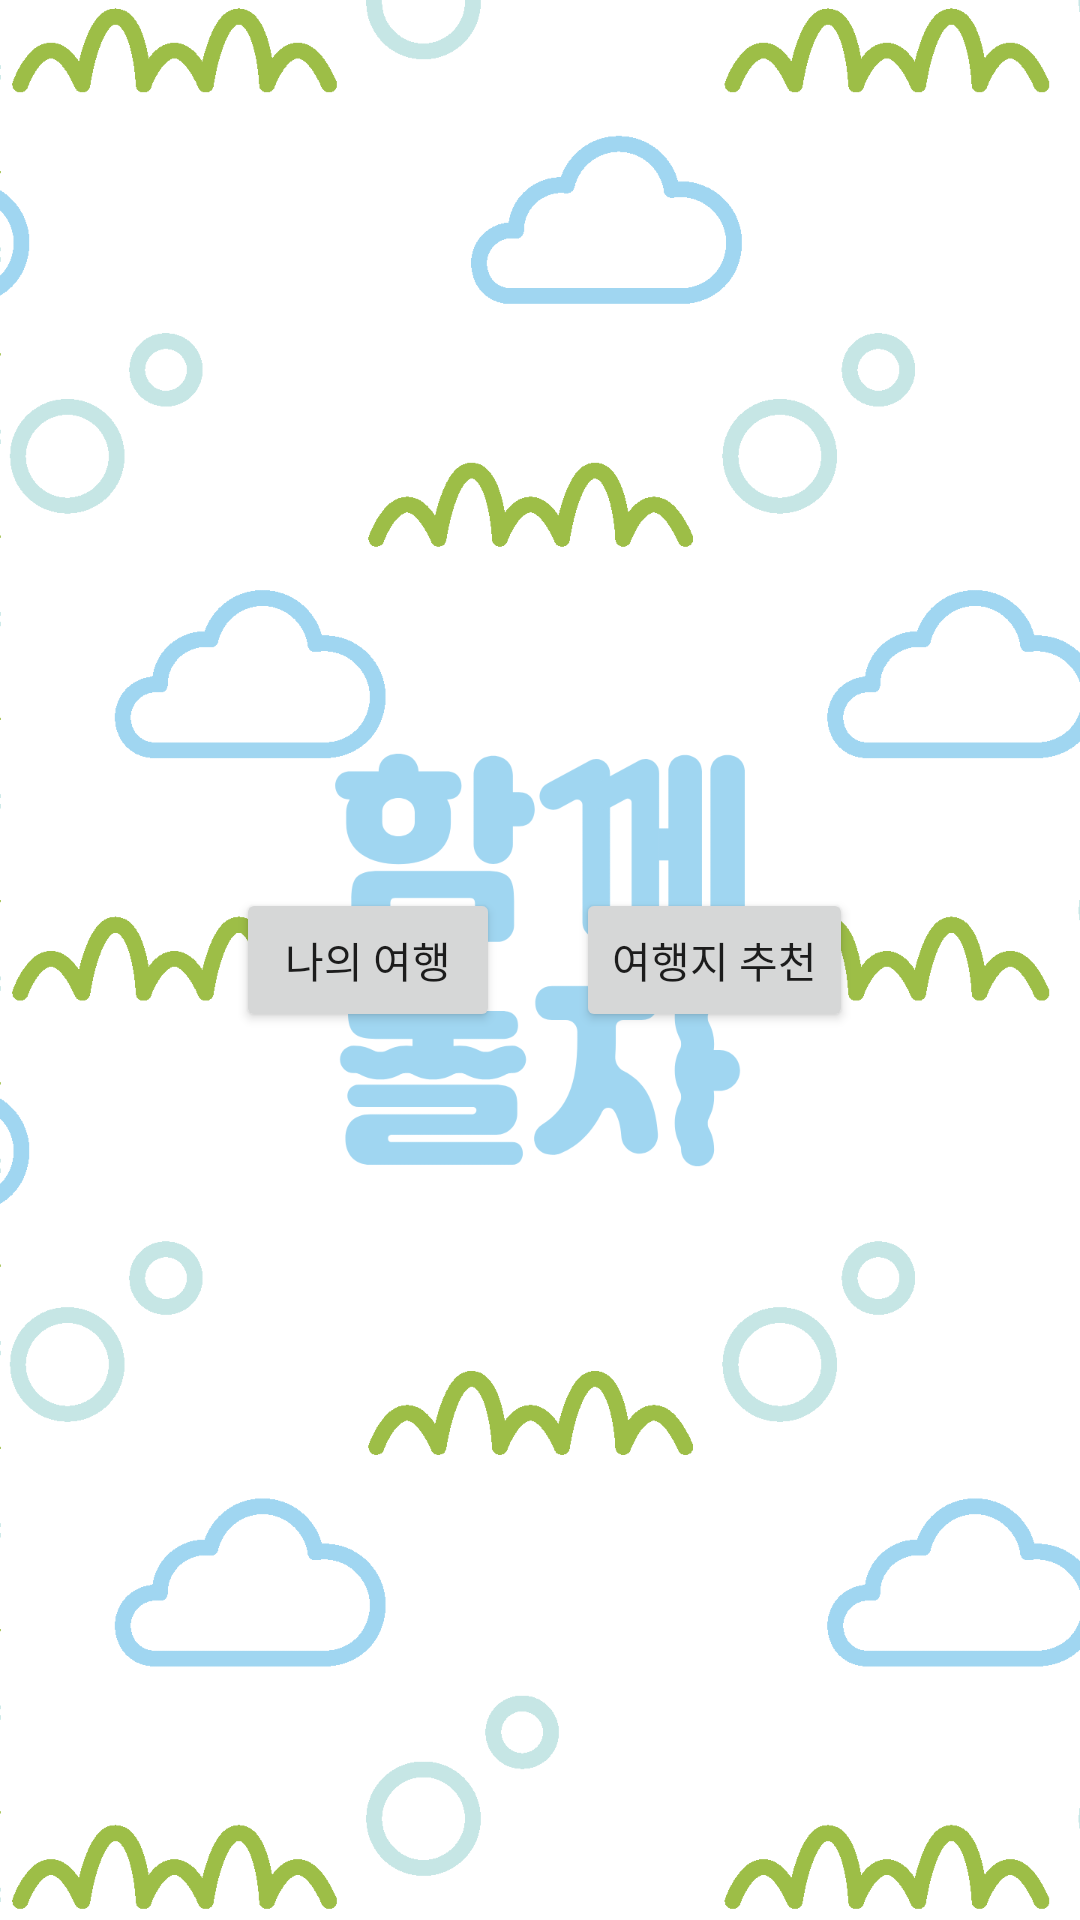

This screen was rendered from an Android layout file. Write that file and the resources it references.
<!-- AndroidManifest.xml: application theme Theme.We_play -->
<!-- res/layout/activity_main.xml -->
<?xml version="1.0" encoding="utf-8"?>
<androidx.constraintlayout.widget.ConstraintLayout xmlns:android="http://schemas.android.com/apk/res/android"
    xmlns:app="http://schemas.android.com/apk/res-auto"
    xmlns:tools="http://schemas.android.com/tools"
    android:layout_width="match_parent"
    android:layout_height="match_parent"
    android:background="@drawable/main"
    tools:context=".MainActivity">

    <Button
        android:id="@+id/btn_reserved"
        android:layout_width="wrap_content"
        android:layout_height="wrap_content"
        android:text="나의 여행"
        android:fontFamily="@font/pretendard_medium"
        app:layout_constraintBottom_toBottomOf="parent"
        app:layout_constraintLeft_toLeftOf="parent"
        app:layout_constraintRight_toRightOf="@+id/btn_travel"
        app:layout_constraintTop_toTopOf="parent"
        app:layout_constraintHorizontal_bias="0.4"></Button>

    <Button
        android:id="@+id/btn_travel"
        android:layout_width="wrap_content"
        android:layout_height="wrap_content"
        android:text="여행지 추천"
        android:fontFamily="@font/pretendard_medium"
        app:layout_constraintBottom_toBottomOf="parent"
        app:layout_constraintLeft_toLeftOf="@+id/btn_reserved"
        app:layout_constraintRight_toRightOf="parent"
        app:layout_constraintTop_toTopOf="parent"
        app:layout_constraintHorizontal_bias="0.6"></Button>

</androidx.constraintlayout.widget.ConstraintLayout>
<!-- resources referenced by this layout -->
<resources>
  <!-- drawable main: png bitmap (drawable, 157192 bytes) -->
  <style name="Theme.We_play" parent="Theme.AppCompat.Light.NoActionBar">
          
          <item name="colorPrimary">@color/purple_500</item>
          <item name="colorPrimaryVariant">@color/purple_700</item>
          <item name="colorOnPrimary">@color/white</item>
          
          <item name="colorSecondary">@color/teal_200</item>
          <item name="colorSecondaryVariant">@color/teal_700</item>
          <item name="colorOnSecondary">@color/black</item>
          <item name="android:windowFullscreen">true</item>
          
          <item name="android:statusBarColor" tools:targetApi="l">?attr/colorPrimaryVariant</item>
          
      </style>
  <!-- not gathered from this repository: default colours our renderer supplied (Android Studio template values) -->
  <color name="purple_500">#FF6200EE</color>
  <color name="purple_700">#FF3700B3</color>
  <color name="teal_200">#FF03DAC5</color>
  <color name="teal_700">#FF018786</color>
  <color name="black">#FF000000</color>
  <color name="white">#FFFFFFFF</color>
</resources>
